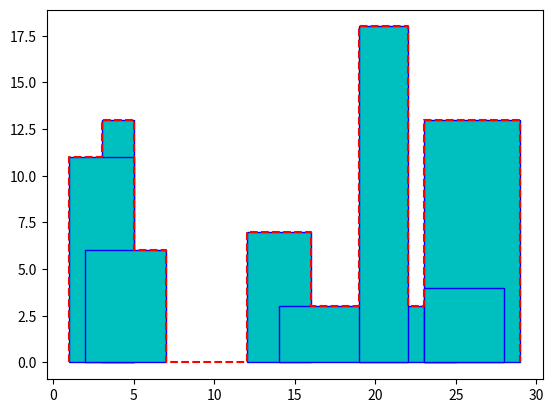

Python code for this plot:
import time
import matplotlib.pyplot as plt


def show(immeubles,skyline):
    # Une fonction permettant d'afficher les immeubles en bleu et une
    # skyline en rouge par dessus.
    for (x0,H,x1) in immeubles:
        X = [x0,x0,x1,x1]
        Y = [0,H,H,0]
        plt.fill(X,Y,color='c',edgecolor="b")
    X = []
    Y = [0]
    lastx = 0
    for (x,h) in skyline :
        X.append(x)
        X.append(x)
        Y.append(h)
        Y.append(h)
        lastx = x
    X.append(lastx)
    plt.plot(X,Y,color='r',linestyle="--")
    
    plt.show()





# QUESTION 1
def cherche_etoile(a):
    if not "*" in a:
        return False
    return cherche_etoile_rec(a, 0, len(a)-1)

def cherche_etoile_rec(a, i, j):
    # cas de base
    if i == j:
        if a[i] == "*":
            return i
        else:
            return -1
    # cas récursif
    else:
        m = (i+j)//2
        if a[m] == "*":
            return cherche_etoile_rec(a, i, m)
        else:
            return cherche_etoile_rec(a, m+1, j)
        

# QUESTION 2
def exp(x, n):
    count = 1
    for i in range(n):
        count *= x
    return count

# QUESTION 3
def speedexp(x, n):
    # recursive way to calculate x^n
    if n == 0:
        return 1
    elif n == 1:
        return x
    elif n%2 == 0:
        return speedexp(x*x, n//2)
    else:
        return x * speedexp(x*x, (n-1)//2)
    
    


# QUESTION 5
def skyline_naif(immeubles):
    skyline = []
    # get the min and max x
    minx = immeubles[0][0]
    maxx = immeubles[0][2]
    for (x0, _, x1) in immeubles:
        if x0 < minx:
            minx = x0
        if x1 > maxx:
            maxx = x1
    # for each x, find the max height
    for x in range(minx, maxx+1):
        maxh = 0
        for (x0, h, x1) in immeubles:
            if x0 <= x and x < x1 and h > maxh:
                maxh = h
        if len(skyline) == 0 or maxh != skyline[-1][1]:
            skyline.append((x, maxh))
    return skyline


# QUESTION 6
def fusion_skylines(skyline1, skyline2):
    skyline = []
    i = 0
    j = 0
    while i < len(skyline1) and j < len(skyline2):
        if skyline1[i][0] < skyline2[j][0]:
            skyline.append(skyline1[i])
            i += 1
        elif skyline1[i][0] > skyline2[j][0]:
            skyline.append(skyline2[j])
            j += 1
        else:
            if skyline1[i][1] > skyline2[j][1]:
                skyline.append(skyline1[i])
            else:
                skyline.append(skyline2[j])
            i += 1
            j += 1
    if i < len(skyline1):
        skyline += skyline1[i:]
    if j < len(skyline2):
        skyline += skyline2[j:]
    return skyline



# QUESTION 7
def skyline_dpr(immeubles):
    skyline = []
    if len(immeubles) == 1:
        (x0, h, x1) = immeubles[0]
        skyline.append((x0, h))
        skyline.append((x1, 0))
        return skyline
    else:
        skyline1 = skyline_dpr(immeubles[:len(immeubles)//2])
        skyline2 = skyline_dpr(immeubles[len(immeubles)//2:])
        return fusion_skylines(skyline1, skyline2)
    


if __name__ == "__main__":
    a = "###############*"
    print(cherche_etoile(a))
    print(exp(2, 3))


    # QUESTION 4
    now = time.time()
    speedexp(13, 50000)
    print("SpeedExp :" + str(time.time() - now))
    now = time.time()
    exp(13, 50000)
    print("Exp :" + str(time.time() - now))


    immeubles= [(3,13,5),(1,11,5),(12,7,16),(14,3,25),(19,18,22),(2,6,7),(23,13,29),(23,4,28)]
    skyline =  [(1,11),(3,13),(9,0),(12,7),(16,3),(19,18),(22,3),(23,13),(29,0)]

    show(immeubles,skyline_naif(immeubles))
    show(immeubles,fusion_skylines(skyline_naif(immeubles), skyline_naif(immeubles)))
    # show(immeubles,skyline_dpr(immeubles))
